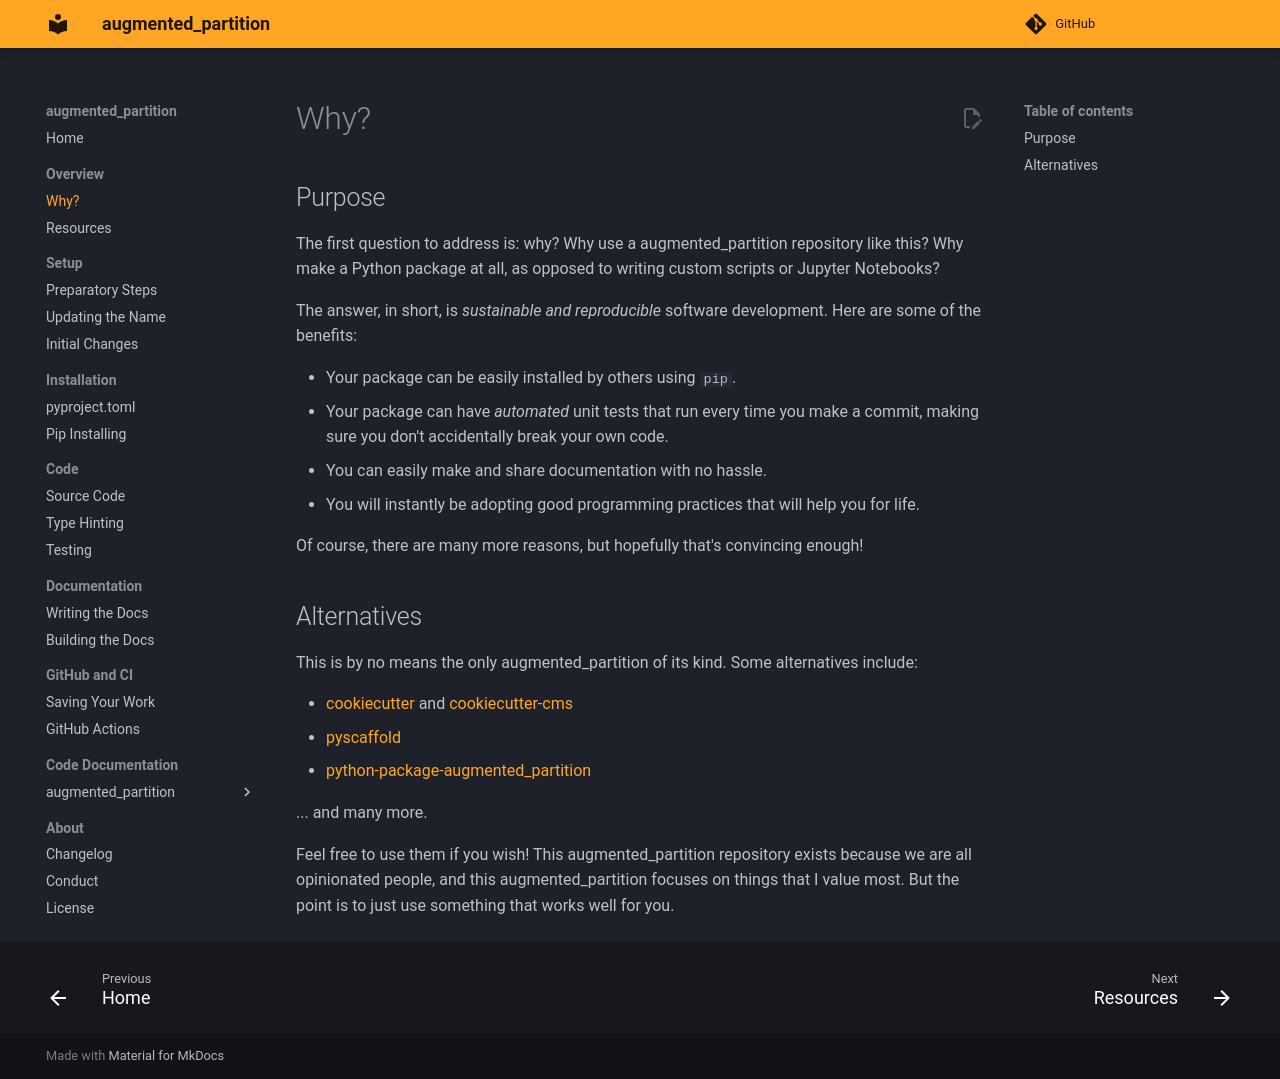

repository: chexia8/large_atomic_structures · page: example_docs/intro/why.html · generator: mkdocs

# Why?

## Purpose

The first question to address is: why? Why use a augmented_partition repository like this? Why make a Python package at all, as opposed to writing custom scripts or Jupyter Notebooks?

The answer, in short, is _sustainable and reproducible_ software development. Here are some of the benefits:

- Your package can be easily installed by others using `pip`.
- Your package can have _automated_ unit tests that run every time you make a commit, making sure you don't accidentally break your own code.
- You can easily make and share documentation with no hassle.
- You will instantly be adopting good programming practices that will help you for life.

Of course, there are many more reasons, but hopefully that's convincing enough!

## Alternatives

This is by no means the only augmented_partition of its kind. Some alternatives include:

- [cookiecutter](https://github.com/cookiecutter/cookiecutter) and [cookiecutter-cms](https://github.com/MolSSI/cookiecutter-cms)
- [pyscaffold](https://github.com/pyscaffold/pyscaffold)
- [python-package-augmented_partition](https://github.com/microsoft/python-package-augmented_partition)

... and many more.

Feel free to use them if you wish! This augmented_partition repository exists because we are all opinionated people, and this augmented_partition focuses on things that I value most. But the point is to just use something that works well for you.
